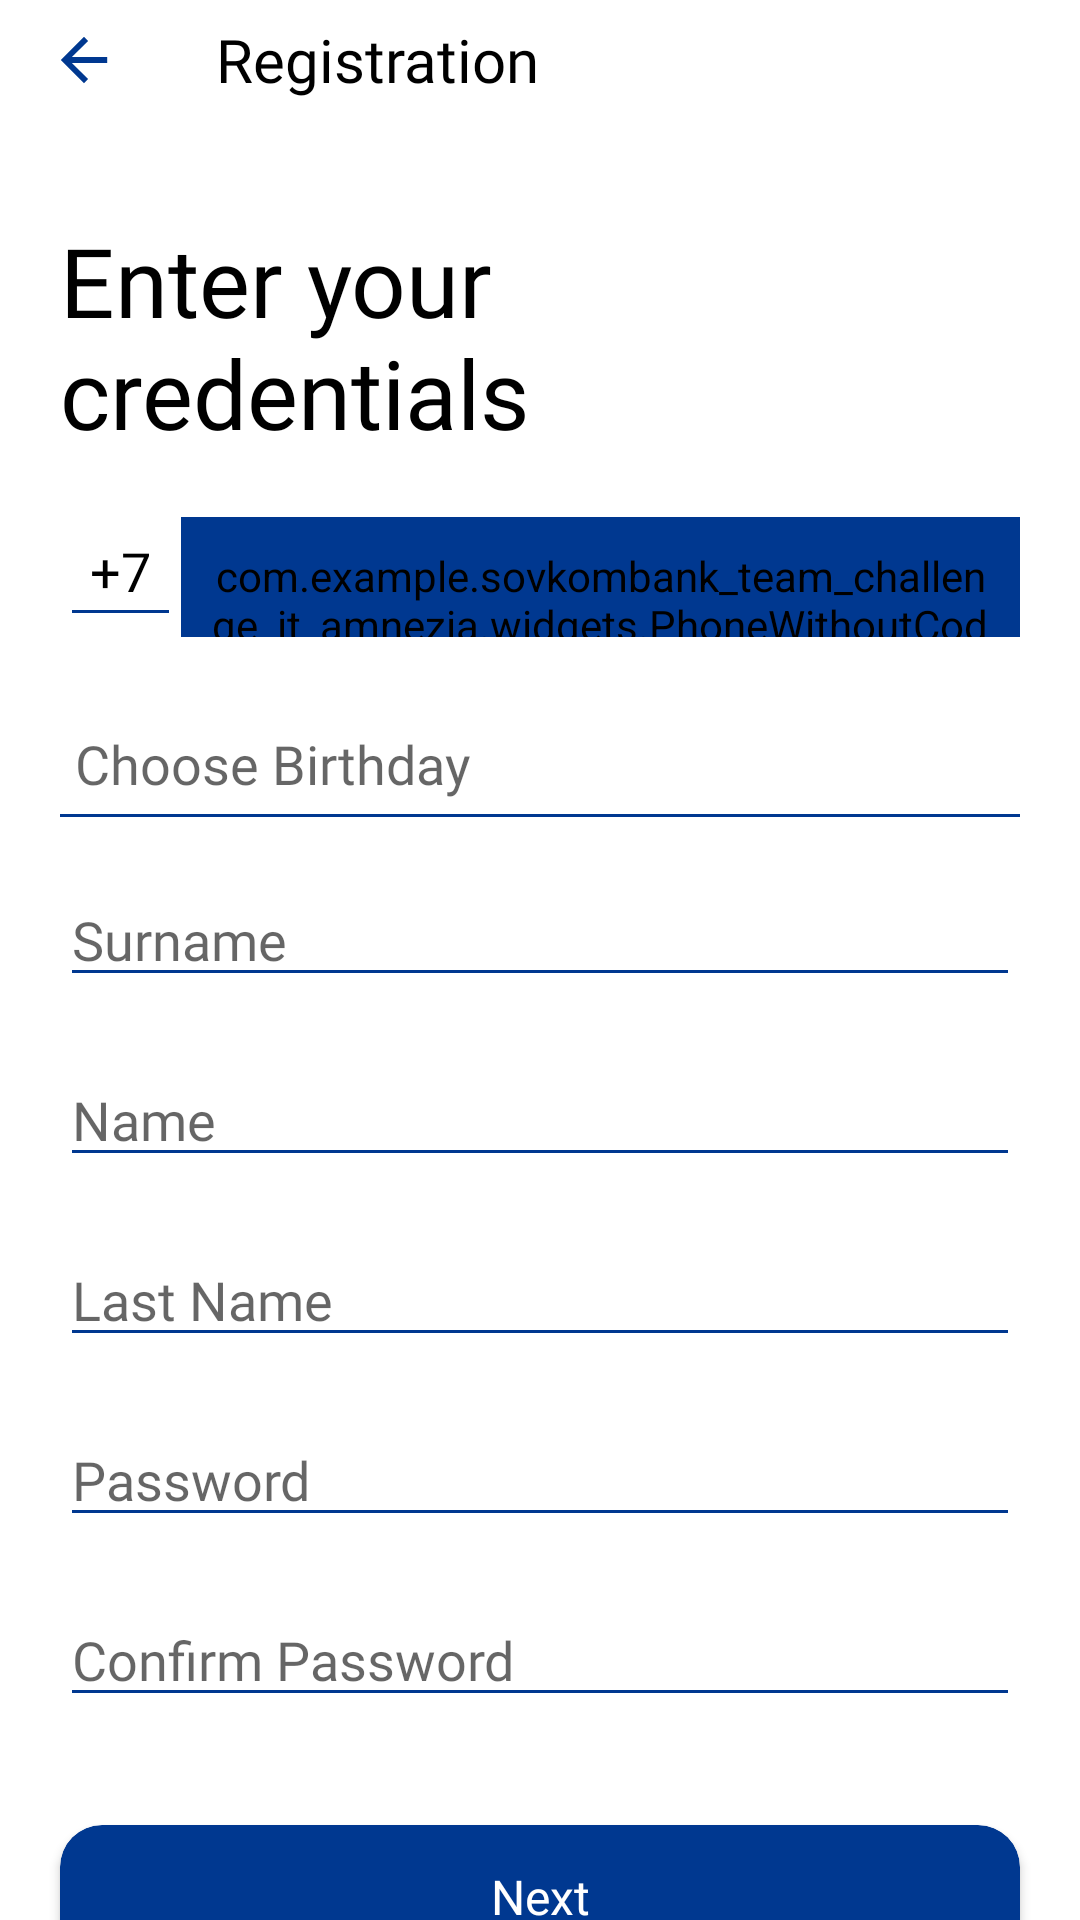

Reconstruct the res/layout file that produces this screen, plus the resources it refers to.
<!-- AndroidManifest.xml: fallback theme Theme.MaterialComponents.DayNight.NoActionBar -->
<!-- res/layout/registration_fragment.xml -->
<?xml version="1.0" encoding="utf-8"?>
<androidx.core.widget.NestedScrollView xmlns:android="http://schemas.android.com/apk/res/android"
    xmlns:app="http://schemas.android.com/apk/res-auto"
    android:layout_width="match_parent"
    android:layout_height="match_parent"
    android:background="@color/white"
    android:id="@+id/scroll_view_registration"
    android:fitsSystemWindows="true">

    <androidx.constraintlayout.widget.ConstraintLayout
        android:layout_width="match_parent"
        android:layout_height="wrap_content"
        android:id="@+id/constraint_registration_Layout">

    <androidx.appcompat.widget.Toolbar
        android:id="@+id/toolbarRegistration"
        android:layout_width="match_parent"
        android:layout_height="40dp"
        app:layout_constraintStart_toStartOf="parent"
        app:layout_constraintTop_toTopOf="parent"
        app:navigationIcon="@drawable/arrow_back">

        <TextView
            android:id="@+id/registrationTextView"
            android:layout_width="wrap_content"
            android:layout_height="wrap_content"
            android:layout_marginStart="10dp"
            android:fontFamily="@font/gteestiprotext_regular"
            android:text="@string/Registration"
            android:textColor="@color/black"
            android:textSize="20sp"
            app:layout_constraintEnd_toEndOf="parent"
            app:layout_constraintTop_toTopOf="parent" />

    </androidx.appcompat.widget.Toolbar>


        <TextView
            android:id="@+id/enterPhoneTextView"
            android:layout_width="0dp"
            android:layout_height="wrap_content"
            android:layout_gravity="end"
            android:layout_marginStart="20dp"
            android:layout_marginTop="32dp"
            android:layout_marginEnd="76dp"
            android:fontFamily="@font/gteestiprotext_regular"
            android:lines="2"
            android:maxLines="2"
            android:text="@string/EnterCredentials"
            android:textColor="@color/black"
            android:textSize="32sp"
            app:layout_constraintEnd_toEndOf="parent"
            app:layout_constraintHorizontal_bias="0.0"
            app:layout_constraintStart_toStartOf="parent"
            app:layout_constraintTop_toBottomOf="@+id/toolbarRegistration" />

        <EditText
            android:id="@+id/countryCodeTextView"
            android:layout_width="wrap_content"
            android:layout_height="40dp"
            android:layout_gravity="center"
            android:layout_marginStart="20dp"
            android:layout_marginTop="20dp"
            android:backgroundTint="@color/blue"
            android:clickable="false"
            android:focusable="false"
            android:fontFamily="@font/gteestiprotext_regular"
            android:gravity="center"
            android:padding="10dp"
            android:text="@string/PlusSeven"
            android:textColor="@color/black"
            android:textSize="18sp"
            android:visibility="visible"
            app:layout_constraintStart_toStartOf="parent"
            app:layout_constraintTop_toBottomOf="@+id/enterPhoneTextView" />

        <com.example.sovkombank_team_challenge_it_amnezia.widgets.PhoneWithoutCodeEdit
            android:id="@+id/phoneEditText"
            android:layout_width="0dp"
            android:layout_height="40dp"
            android:layout_marginTop="20dp"
            android:layout_marginEnd="20dp"
            android:backgroundTint="@color/blue"
            android:fontFamily="@font/gteestiprotext_regular"
            android:hint="@string/EnterNumber"
            android:inputType="phone"
            android:paddingStart="10dp"
            android:paddingTop="10dp"
            android:paddingEnd="10dp"
            android:textSize="18sp"
            android:visibility="visible"
            app:layout_constraintEnd_toEndOf="parent"
            app:layout_constraintStart_toEndOf="@+id/countryCodeTextView"
            app:layout_constraintTop_toBottomOf="@+id/enterPhoneTextView" />

    <TextView
        android:id="@+id/birthDayTextView"
        android:layout_width="match_parent"
        android:layout_height="40dp"
        android:layout_marginStart="20dp"
        android:layout_marginTop="20dp"
        android:layout_marginEnd="20dp"
        android:paddingStart="5dp"
        android:background="@drawable/bottom_line_edit_text"
        android:alpha="1"
        android:textColor="@color/black"
        android:fontFamily="@font/gteestiprotext_regular"
        android:backgroundTint="@color/blue"
        android:hint="@string/EnterBirthDay"
        android:paddingTop="10dp"
        android:textSize="18sp"
        android:visibility="visible"
        app:layout_constraintEnd_toEndOf="parent"
        app:layout_constraintHorizontal_bias="0.0"
        app:layout_constraintStart_toStartOf="parent"
        app:layout_constraintTop_toBottomOf="@+id/phoneEditText" />

        <EditText
            android:id="@+id/editTextSurname"
            android:layout_width="match_parent"
            android:layout_height="40dp"
            android:layout_marginStart="20dp"
            android:layout_marginTop="20dp"
            android:layout_marginEnd="20dp"
            android:backgroundTint="@color/blue"
            android:fontFamily="@font/gteestiprotext_regular"
            android:hint="@string/Surname"
            android:textColor="@color/black"
            android:textSize="18sp"
            app:layout_constraintEnd_toEndOf="parent"
            app:layout_constraintHorizontal_bias="0.0"
            app:layout_constraintStart_toStartOf="parent"
            app:layout_constraintTop_toBottomOf="@+id/birthDayTextView" />

        <EditText
            android:id="@+id/editTextName"
            android:layout_width="match_parent"
            android:layout_height="40dp"
            android:layout_marginStart="20dp"
            android:layout_marginTop="20dp"
            android:layout_marginEnd="20dp"
            android:backgroundTint="@color/blue"
            android:fontFamily="@font/gteestiprotext_regular"
            android:hint="@string/Name"
            android:textColor="@color/black"
            app:layout_constraintEnd_toEndOf="parent"
            app:layout_constraintHorizontal_bias="0.0"
            app:layout_constraintStart_toStartOf="parent"
            app:layout_constraintTop_toBottomOf="@+id/editTextSurname" />

        <EditText
            android:id="@+id/editTextLastName"
            android:layout_width="match_parent"
            android:layout_height="40dp"
            android:layout_marginStart="20dp"
            android:layout_marginTop="20dp"
            android:layout_marginEnd="20dp"
            android:backgroundTint="@color/blue"
            android:fontFamily="@font/gteestiprotext_regular"
            android:hint="@string/LastName"
            android:textColor="@color/black"
            app:layout_constraintEnd_toEndOf="parent"
            app:layout_constraintHorizontal_bias="0.0"
            app:layout_constraintStart_toStartOf="parent"
            app:layout_constraintTop_toBottomOf="@+id/editTextName" />

        <EditText
            android:id="@+id/editTextPassword"
            android:layout_width="match_parent"
            android:layout_height="40dp"
            android:layout_marginStart="20dp"
            android:layout_marginTop="20dp"
            android:layout_marginEnd="20dp"
            android:backgroundTint="@color/blue"
            android:fontFamily="@font/gteestiprotext_regular"
            android:hint="@string/Password"
            android:inputType="textPassword"
            android:textColor="@color/black"
            android:textSize="18sp"
            app:layout_constraintEnd_toEndOf="parent"
            app:layout_constraintHorizontal_bias="0.0"
            app:layout_constraintStart_toStartOf="parent"
            app:layout_constraintTop_toBottomOf="@+id/editTextLastName" />

        <EditText
            android:id="@+id/editTextConfirmPassword"
            android:layout_width="match_parent"
            android:layout_height="40dp"
            android:layout_marginStart="20dp"
            android:layout_marginTop="20dp"
            android:layout_marginEnd="20dp"
            android:backgroundTint="@color/blue"
            android:fontFamily="@font/gteestiprotext_regular"
            android:hint="@string/ConfirmPassword"
            android:inputType="textPassword"
            android:minHeight="48dp"
            android:textColor="@color/black"
            app:layout_constraintEnd_toEndOf="parent"
            app:layout_constraintStart_toStartOf="parent"
            app:layout_constraintTop_toBottomOf="@+id/editTextPassword" />


        <androidx.cardview.widget.CardView
            android:id="@+id/buttonNextRegistration"
            android:layout_width="0dp"
            android:layout_height="48dp"
            android:layout_marginStart="20dp"
            android:layout_marginTop="36dp"
            android:layout_marginEnd="20dp"
            android:layout_marginBottom="50dp"
            android:clickable="true"
            android:focusable="true"
            android:foreground="?attr/selectableItemBackground"
            app:cardBackgroundColor="@color/blue"
            app:cardCornerRadius="14dp"
            app:layout_constraintBottom_toBottomOf="parent"
            app:layout_constraintEnd_toEndOf="parent"
            app:layout_constraintStart_toStartOf="parent"
            app:layout_constraintTop_toBottomOf="@+id/editTextConfirmPassword">

            <TextView
                android:layout_width="match_parent"
                android:layout_height="match_parent"
                android:fontFamily="@font/gteestiprotext_regular"
                android:gravity="center"
                android:text="@string/Next"
                android:textColor="@color/white"
                android:textSize="16sp" />
        </androidx.cardview.widget.CardView>

    </androidx.constraintlayout.widget.ConstraintLayout>
</androidx.core.widget.NestedScrollView>
<!-- resources referenced by this layout -->
<resources>
  <color name="black">#FF000000</color>
  <color name="blue">#003890</color>
  <color name="white">#FFFFFFFF</color>
  <!-- drawable arrow_back (drawable) -->
  <vector xmlns:android="http://schemas.android.com/apk/res/android"
      android:width="40dp"
      android:height="40dp"
      android:viewportWidth="108"
      android:viewportHeight="108"
      android:tint="@color/blue"
      android:autoMirrored="true">
    <group android:scaleX="2.61"
        android:scaleY="2.61"
        android:translateX="22.68"
        android:translateY="22.68">
      <path
          android:fillColor="@android:color/white"
          android:pathData="M20,11H7.83l5.59,-5.59L12,4l-8,8 8,8 1.41,-1.41L7.83,13H20v-2z"/>
    </group>
  </vector>
  <!-- drawable bottom_line_edit_text (drawable-v24) -->
  <layer-list xmlns:android="http://schemas.android.com/apk/res/android">
      <item
          android:top="-10dp"
          android:left="-10dp"
          android:right="-10dp">
          <shape android:shape="rectangle">
              <solid android:color="@android:color/transparent"/>
              <stroke android:width="1dp"
                  android:color="@color/blue"/>
          </shape>
      </item>
  </layer-list>
  <string name="ConfirmPassword">Confirm Password</string>
  <string name="EnterBirthDay">Choose Birthday</string>
  <string name="EnterCredentials">Enter your credentials</string>
  <string name="EnterNumber"> Enter phone number</string>
  <string name="LastName">Last Name</string>
  <string name="Name">Name</string>
  <string name="Next">Next</string>
  <string name="Password">Password</string>
  <string name="PlusSeven">+7</string>
  <string name="Registration">Registration</string>
  <string name="Surname">Surname</string>
</resources>
